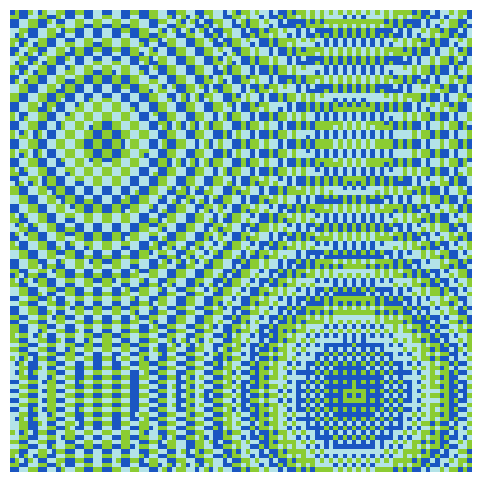

Recreate this plot in Python.
import numpy as np
import matplotlib.pyplot as plt
import random

# Constants
WIDTH, HEIGHT = 100, 100  # Grid resolution
CORNER_A = -11  # Lower-left corner
CORNER_B = -23  # Lower-right corner
SIDE = 87  # Side length of the square grid
NUM_COLORS = 3  # Number of distinct colors

def compute_wallpaper(corner_a, corner_b, side, width, height, num_colors):
    """Compute a pattern based on squared sums with multiple colors."""
    image = np.zeros((height, width, 3), dtype=np.uint8)  # RGB Image
    colors = []
    for _ in range(num_colors):
        colors.append([random.randint(1, 255), random.randint(1, 255), random.randint(1, 255)])

    for i in range(height):
        for j in range(width):
            x = corner_a + (side * i / width)
            y = corner_b + (side * j / height)
            z = x**2 + y**2
            c = int(z)

            color_index = c % num_colors  # Use modulo to cycle through colors
            image[i, j] = colors[color_index]

    return image

def plot_wallpaper(image, corner_a, side, corner_b):
    """Plot the generated wallpaper pattern."""
    plt.figure(figsize=(8, 6))
    plt.imshow(image, extent=[corner_a, corner_a + side, corner_b, corner_b + side])
    plt.axis('off')
    plt.show()

def main():
    """Main function to execute the wallpaper generation."""
    image = compute_wallpaper(CORNER_A, CORNER_B, SIDE, WIDTH, HEIGHT, NUM_COLORS)
    plot_wallpaper(image, CORNER_A, SIDE, CORNER_B)

if __name__ == "__main__":
    main()

